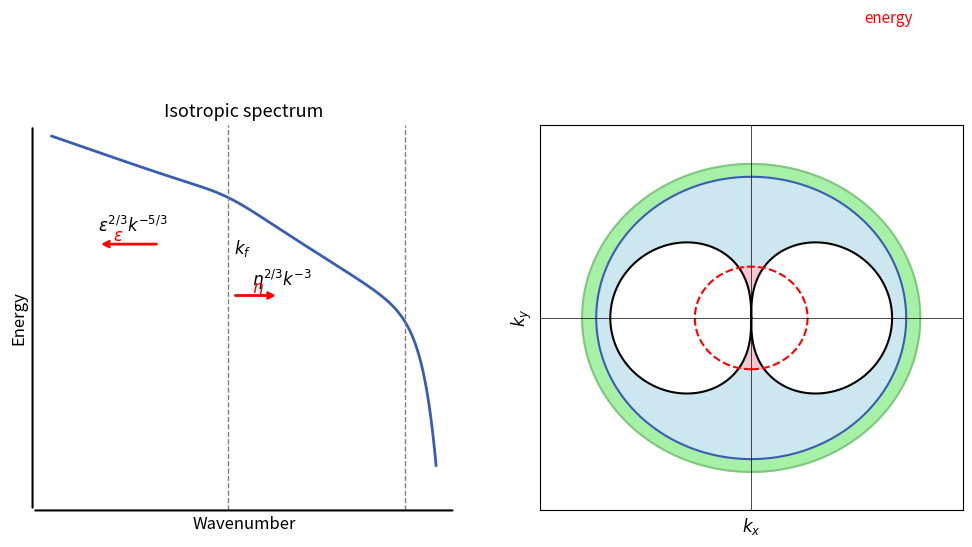

Python code for this plot:
import numpy as np
import matplotlib.pyplot as plt
import matplotlib.patches as mpatches
from matplotlib.patches import FancyArrowPatch
from matplotlib.path import Path
import matplotlib.patheffects as pe

YELLOW = '#ffff99'
GREEN = '#7fc87f'
BLUE = '#385eb1'

fig, axes = plt.subplots(1, 2, figsize=(12, 5))

# ============================================================
# Левая панель: изотропный спектр E(k) — как на твоей картинке
# ============================================================
ax = axes[0]

k = np.logspace(-1, 1.5, 1000)
k_f = 1.4
k_nu = 20.0

# Плавный переход между -5/3 и -3 через сигмоиду в лог-пространстве
def smooth_spectrum(k, k_f, k_nu, width=0.1):
    log_k = np.log10(k)
    log_kf = np.log10(k_f)
    log_knu = np.log10(k_nu)
    
    # Сигмоида для перехода между двумя степенными законами
    sigma = 1 / (1 + np.exp(-(log_k - log_kf) / width))
    
    E_inverse = k**(-5/3)
    E_forward = k**(-3) * k_f**(-5/3 + 3)  # нормировка чтобы стыковались
    
    E = (1 - sigma) * E_inverse + sigma * E_forward
    
    # Экспоненциальный спад после k_nu
    E *= np.exp(-((k / k_nu)**5))
    
    return E

E = smooth_spectrum(k, k_f, k_nu)
ax.loglog(k, E, 'b-', lw=2, color=BLUE)

# Вертикальная линия форсинга
ax.axvline(k_f, color='gray', ls='--', lw=1)
ax.axvline(k_nu, color='gray', ls='--', lw=1)
ax.text(k_f * 1.1, 1e-2, r'$k_f$', fontsize=12)

# Подписи степенных законов
ax.text(0.2, 0.05, r'$\varepsilon^{2/3}k^{-5/3}$', fontsize=12, color='black')
ax.text(2.0, 1e-3, r'$\eta^{2/3}k^{-3}$', fontsize=12, color='black')

# Стрелки переноса энергии — ax.annotate
ax.annotate('', xy=(0.2, 0.02), xytext=(0.5, 0.02),
            arrowprops=dict(arrowstyle='->', color='red', lw=2))
ax.text(0.25, 0.025, r'$\varepsilon$', color='red', fontsize=12)

ax.annotate('', xy=(3.0, 5e-4), xytext=(1.5, 5e-4),
            arrowprops=dict(arrowstyle='->', color='red', lw=2))
ax.text(2.0, 6e-4, r'$\eta$', color='red', fontsize=12)

ax.set_xlabel('Wavenumber', fontsize=12)
ax.set_ylabel('Energy', fontsize=12)
ax.set_title('Isotropic spectrum', fontsize=13)
ax.tick_params(left=False, bottom=False, labelleft=False, labelbottom=False)
ax.minorticks_off()
ax.set_ylim(1e-10, 1e2)

for spine in ax.spines.values():
    spine.set_visible(False)

# И рисуешь оси вручную как стрелки
ax.annotate('', xy=(1, 0), xytext=(0, 0),
            xycoords='axes fraction', textcoords='axes fraction',
            arrowprops=dict(arrowstyle='-', color='black', lw=1.5))
ax.annotate('', xy=(0, 1), xytext=(0, 0),
            xycoords='axes fraction', textcoords='axes fraction',
            arrowprops=dict(arrowstyle='-', color='black', lw=1.5))

# ============================================================
# Правая панель: 2D спектр с гантелькой на (kx, ky)
# ============================================================
ax = axes[1]

# Параметры для гантельки — условные
eps = 1.0
beta = 1.0
# Граница гантельки: beta * |kx| / k^2 = eps^(1/3) * k^(2/3)
# => |kx| = eps^(1/3) * k^(8/3) / beta
# Параметризуем через угол phi
phi = np.linspace(0, 2*np.pi, 1000)
k_vals = np.linspace(0.1, 5, 500)

# Строим границу гантельки в (kx, ky)
# из условия: beta * kx / k^2 = eps^(1/3) * k^(2/3)
# kx = eps^(1/3) * k^(8/3) / beta, k = sqrt(kx^2 + ky^2)
# Проще всего: для каждого угла phi найти k на границе
# beta * cos(phi) / k = eps^(1/3) * k^(2/3)
# => k^(5/3) = beta * cos(phi) / eps^(1/3)
# => k = (beta * |cos(phi)| / eps^(1/3))^(3/5)

phi_plot = np.linspace(-np.pi/2, np.pi/2, 1000)
k_boundary = 1.0

kx_boundary = 1.2 * k_boundary * np.cos(phi_plot)
ky_boundary = 1.2 * k_boundary * np.sin(phi_plot)
# Симметрия: отражаем на kx < 0
kx_full = np.concatenate([kx_boundary, -kx_boundary[::-1]])
ky_full = np.concatenate([ky_boundary, ky_boundary[::-1]])

# Заливка внутренней области (нелинейный режим)
# ax.fill(kx_full, ky_full, color='lightblue', alpha=0.5, label='Linear (wave)')

# Заливка внешней области — через большой прямоугольник минус внутренность
# Проще: просто закрасить фон и поверх нарисовать внутренность
ax.set_facecolor('white')  # внешняя область = волновой режим
ax.fill(kx_full, ky_full, color='lightgreen', alpha=0.8)

# Граница гантельки
ax.plot(kx_full, ky_full, 'k-', lw=1.5, color=GREEN)



kx_boundary = 1.1 * k_boundary * np.cos(phi_plot)
ky_boundary = 1.1 * k_boundary * np.sin(phi_plot)
# Симметрия: отражаем на kx < 0
kx_full = np.concatenate([kx_boundary, -kx_boundary[::-1]])
ky_full = np.concatenate([ky_boundary, ky_boundary[::-1]])

# Заливка внутренней области (нелинейный режим)
# ax.fill(kx_full, ky_full, color='lightblue', alpha=0.5, label='Linear (wave)')

# Заливка внешней области — через большой прямоугольник минус внутренность
# Проще: просто закрасить фон и поверх нарисовать внутренность
ax.set_facecolor('white')  # внешняя область = волновой режим
ax.fill(kx_full, ky_full, color='white')
ax.fill(kx_full, ky_full, color='lightblue', alpha=0.6, label='Nonlinear (turbulence)')


# Граница гантельки
ax.plot(kx_full, ky_full, 'k-', lw=1.5, color=BLUE)


kx_boundary = k_boundary * (np.cos(phi_plot))**(8/5)
ky_boundary = k_boundary * np.sin(phi_plot) * (np.cos(phi_plot))**(3/5)


# Симметрия: отражаем на kx < 0
kx_full = np.concatenate([kx_boundary, -kx_boundary[::-1]])
ky_full = np.concatenate([ky_boundary, ky_boundary[::-1]])

# Заливка внутренней области (нелинейный режим)
ax.fill(kx_full, ky_full, color='white', alpha=0.5, label='Nothing')

# Заливка внешней области — через большой прямоугольник минус внутренность
# Проще: просто закрасить фон и поверх нарисовать внутренность
ax.set_facecolor('white')  # внешняя область = волновой режим
ax.fill(kx_full, ky_full, color='white', alpha=0.8)

# Граница гантельки
ax.plot(kx_full, ky_full, 'k-', lw=1.5, color='black')


kx_boundary = 0.4 * k_boundary * np.cos(phi_plot)
ky_boundary = 0.4 * k_boundary * np.sin(phi_plot)
# Симметрия: отражаем на kx < 0
kx_full = np.concatenate([kx_boundary, -kx_boundary[::-1]])
ky_full = np.concatenate([ky_boundary, ky_boundary[::-1]])

# Заливка внутренней области (нелинейный режим)
# ax.fill(kx_full, ky_full, color='lightblue', alpha=0.5, label='Linear (wave)')

# Заливка внешней области — через большой прямоугольник минус внутренность
# Проще: просто закрасить фон и поверх нарисовать внутренность
ax.set_facecolor('white')  # внешняя область = волновой режим
ax.fill(kx_full, ky_full, color='pink', alpha=0.8, label='Linear (wave)')

# Граница гантельки
ax.plot(kx_full, ky_full, 'k--', lw=1.5, color='red')


kx_boundary = k_boundary * (np.cos(phi_plot))**(8/5)
ky_boundary = k_boundary * np.sin(phi_plot) * (np.cos(phi_plot))**(3/5)


# Симметрия: отражаем на kx < 0
kx_full = np.concatenate([kx_boundary, -kx_boundary[::-1]])
ky_full = np.concatenate([ky_boundary, ky_boundary[::-1]])

# Заливка внутренней области (нелинейный режим)

ax.fill(kx_full, ky_full, color='white', alpha=1.0)



# # Накопление энергии у kx ~ 0 — штриховка вертикальной полосы
# ax.fill_betweenx(np.linspace(-5, 5, 100), -0.3, 0.3,
#                  alpha=0.3, color='red', hatch='///',
#                  label='Energy accumulation')

# Оси и подписи
ax.axhline(0, color='k', lw=0.5)
ax.axvline(0, color='k', lw=0.5)
ax.set_xlim(-1.5, 1.5)
ax.set_ylim(-1.5, 1.5)
ax.set_xlabel(r'$k_x$', fontsize=12)
ax.set_ylabel(r'$k_y$', fontsize=12)
# ax.set_title(r'2D spectrum with $\beta$-effect', fontsize=13)

# Стрелка — направление переноса энергии к kx~0
ax.annotate('', xy=(0.1, 2.0), xytext=(2.0, 2.0),
            arrowprops=dict(arrowstyle='->', color='red', lw=2))
ax.text(0.8, 2.3, r'energy', color='red', fontsize=11)

# ax.legend(loc='upper right', fontsize=10)
ax.tick_params(left=False, bottom=False, labelleft=False, labelbottom=False)

ax.minorticks_off()

# plt.tight_layout()
plt.savefig('schematic.svg')  # потом доделываешь в Inkscape
plt.show()
